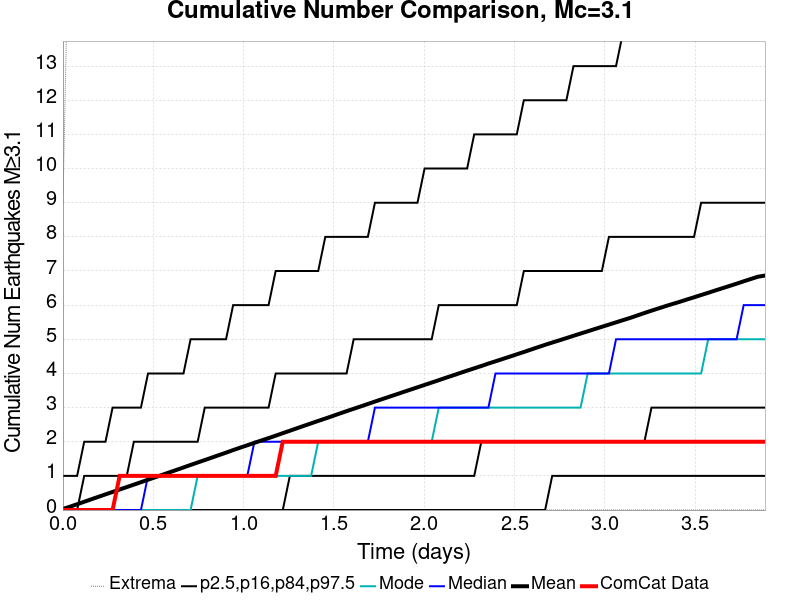

The table this chart was drawn from, first rows:
Time (days), ComCat Data, Simulation Mean, Simulation Median, Simulation Mode, Simulation Minimum, Simulation Maximum, 2.5 %-ile, 16 %-ile, 84 %-ile, 97.5 %-ile
0.0, 0.0, 0.03189, 0.0, 0.0, 0.0, 9.0, 0.0, 0.0, 0.0, 1.0
0.03925, 0.0, 0.09991, 0.0, 0.0, 0.0, 19.0, 0.0, 0.0, 0.0, 1.0
0.07851, 0.0, 0.1699, 0.0, 0.0, 0.0, 29.0, 0.0, 0.0, 0.0, 1.0
0.1178, 0.0, 0.2426, 0.0, 0.0, 0.0, 39.0, 0.0, 0.0, 1.0, 2.0
0.157, 0.0, 0.3158, 0.0, 0.0, 0.0, 168.0, 0.0, 0.0, 1.0, 2.0
0.1963, 0.0, 0.3878, 0.0, 0.0, 0.0, 226.0, 0.0, 0.0, 1.0, 2.0
0.2355, 0.0, 0.4592, 0.0, 0.0, 0.0, 247.0, 0.0, 0.0, 1.0, 2.0
0.2748, 0.0, 0.5304, 0.0, 0.0, 0.0, 261.0, 0.0, 0.0, 1.0, 3.0
0.314, 1.0, 0.6023, 0.0, 0.0, 0.0, 272.0, 0.0, 0.0, 1.0, 3.0
0.3533, 1.0, 0.6732, 0.0, 0.0, 0.0, 286.0, 0.0, 0.0, 1.0, 3.0
0.3925, 1.0, 0.7445, 0.0, 0.0, 0.0, 311.0, 0.0, 0.0, 2.0, 3.0
0.4318, 1.0, 0.8163, 0.0, 0.0, 0.0, 327.0, 0.0, 0.0, 2.0, 3.0
0.471, 1.0, 0.8884, 1.0, 0.0, 0.0, 343.0, 0.0, 0.0, 2.0, 4.0
0.5103, 1.0, 0.9593, 1.0, 0.0, 0.0, 351.0, 0.0, 0.0, 2.0, 4.0
0.5495, 1.0, 1.031, 1.0, 0.0, 0.0, 356.0, 0.0, 0.0, 2.0, 4.0
0.5888, 1.0, 1.103, 1.0, 0.0, 0.0, 366.0, 0.0, 0.0, 2.0, 4.0
0.628, 1.0, 1.175, 1.0, 0.0, 0.0, 373.0, 0.0, 0.0, 2.0, 4.0
0.6673, 1.0, 1.248, 1.0, 0.0, 0.0, 384.0, 0.0, 0.0, 2.0, 4.0
0.7065, 1.0, 1.321, 1.0, 0.0, 0.0, 388.0, 0.0, 0.0, 2.0, 5.0
0.7458, 1.0, 1.393, 1.0, 1.0, 0.0, 407.0, 0.0, 0.0, 2.0, 5.0
0.7851, 1.0, 1.464, 1.0, 1.0, 0.0, 432.0, 0.0, 0.0, 3.0, 5.0
0.8243, 1.0, 1.536, 1.0, 1.0, 0.0, 460.0, 0.0, 0.0, 3.0, 5.0
0.8636, 1.0, 1.609, 1.0, 1.0, 0.0, 483.0, 0.0, 0.0, 3.0, 5.0
0.9028, 1.0, 1.681, 1.0, 1.0, 0.0, 515.0, 0.0, 0.0, 3.0, 5.0
0.9421, 1.0, 1.756, 1.0, 1.0, 0.0, 548.0, 0.0, 0.0, 3.0, 6.0
0.9813, 1.0, 1.827, 1.0, 1.0, 0.0, 563.0, 0.0, 0.0, 3.0, 6.0
1.021, 1.0, 1.897, 1.0, 1.0, 0.0, 578.0, 0.0, 0.0, 3.0, 6.0
1.06, 1.0, 1.968, 2.0, 1.0, 0.0, 589.0, 0.0, 0.0, 3.0, 6.0
1.099, 1.0, 2.038, 2.0, 1.0, 0.0, 599.0, 0.0, 0.0, 3.0, 6.0
1.138, 1.0, 2.106, 2.0, 1.0, 0.0, 621.0, 0.0, 0.0, 3.0, 6.0
1.178, 1.0, 2.178, 2.0, 1.0, 0.0, 639.0, 0.0, 0.0, 4.0, 7.0
1.217, 2.0, 2.251, 2.0, 1.0, 0.0, 654.0, 0.0, 0.0, 4.0, 7.0
1.256, 2.0, 2.322, 2.0, 1.0, 0.0, 661.0, 0.0, 1.0, 4.0, 7.0
1.295, 2.0, 2.396, 2.0, 1.0, 0.0, 667.0, 0.0, 1.0, 4.0, 7.0
1.335, 2.0, 2.468, 2.0, 1.0, 0.0, 679.0, 0.0, 1.0, 4.0, 7.0
1.374, 2.0, 2.539, 2.0, 1.0, 0.0, 685.0, 0.0, 1.0, 4.0, 7.0
1.413, 2.0, 2.61, 2.0, 2.0, 0.0, 691.0, 0.0, 1.0, 4.0, 7.0
1.452, 2.0, 2.68, 2.0, 2.0, 0.0, 731.0, 0.0, 1.0, 4.0, 8.0
1.492, 2.0, 2.751, 2.0, 2.0, 0.0, 756.0, 0.0, 1.0, 4.0, 8.0
1.531, 2.0, 2.824, 2.0, 2.0, 0.0, 771.0, 0.0, 1.0, 4.0, 8.0
1.57, 2.0, 2.896, 2.0, 2.0, 0.0, 780.0, 0.0, 1.0, 4.0, 8.0
1.609, 2.0, 2.966, 2.0, 2.0, 0.0, 796.0, 0.0, 1.0, 5.0, 8.0
1.649, 2.0, 3.035, 2.0, 2.0, 0.0, 816.0, 0.0, 1.0, 5.0, 8.0
1.688, 2.0, 3.106, 2.0, 2.0, 0.0, 825.0, 0.0, 1.0, 5.0, 8.0
1.727, 2.0, 3.177, 3.0, 2.0, 0.0, 839.0, 0.0, 1.0, 5.0, 9.0
1.766, 2.0, 3.247, 3.0, 2.0, 0.0, 851.0, 0.0, 1.0, 5.0, 9.0
1.806, 2.0, 3.317, 3.0, 2.0, 0.0, 855.0, 0.0, 1.0, 5.0, 9.0
1.845, 2.0, 3.385, 3.0, 2.0, 0.0, 861.0, 0.0, 1.0, 5.0, 9.0
1.884, 2.0, 3.456, 3.0, 2.0, 0.0, 867.0, 0.0, 1.0, 5.0, 9.0
1.923, 2.0, 3.526, 3.0, 2.0, 0.0, 871.0, 0.0, 1.0, 5.0, 9.0
1.963, 2.0, 3.594, 3.0, 2.0, 0.0, 873.0, 0.0, 1.0, 5.0, 9.0
2.002, 2.0, 3.664, 3.0, 2.0, 0.0, 876.0, 0.0, 1.0, 5.0, 10.0
2.041, 2.0, 3.734, 3.0, 2.0, 0.0, 881.0, 0.0, 1.0, 5.0, 10.0
2.08, 2.0, 3.802, 3.0, 3.0, 0.0, 891.0, 0.0, 1.0, 6.0, 10.0
2.12, 2.0, 3.874, 3.0, 3.0, 0.0, 895.0, 0.0, 1.0, 6.0, 10.0
2.159, 2.0, 3.942, 3.0, 3.0, 0.0, 900.0, 0.0, 1.0, 6.0, 10.0
2.198, 2.0, 4.013, 3.0, 3.0, 0.0, 906.0, 0.0, 1.0, 6.0, 10.0
2.237, 2.0, 4.082, 3.0, 3.0, 0.0, 908.0, 0.0, 1.0, 6.0, 10.0
2.277, 2.0, 4.15, 3.0, 3.0, 0.0, 915.0, 0.0, 1.0, 6.0, 11.0
2.316, 2.0, 4.218, 3.0, 3.0, 0.0, 917.0, 0.0, 2.0, 6.0, 11.0
... 40 more rows
